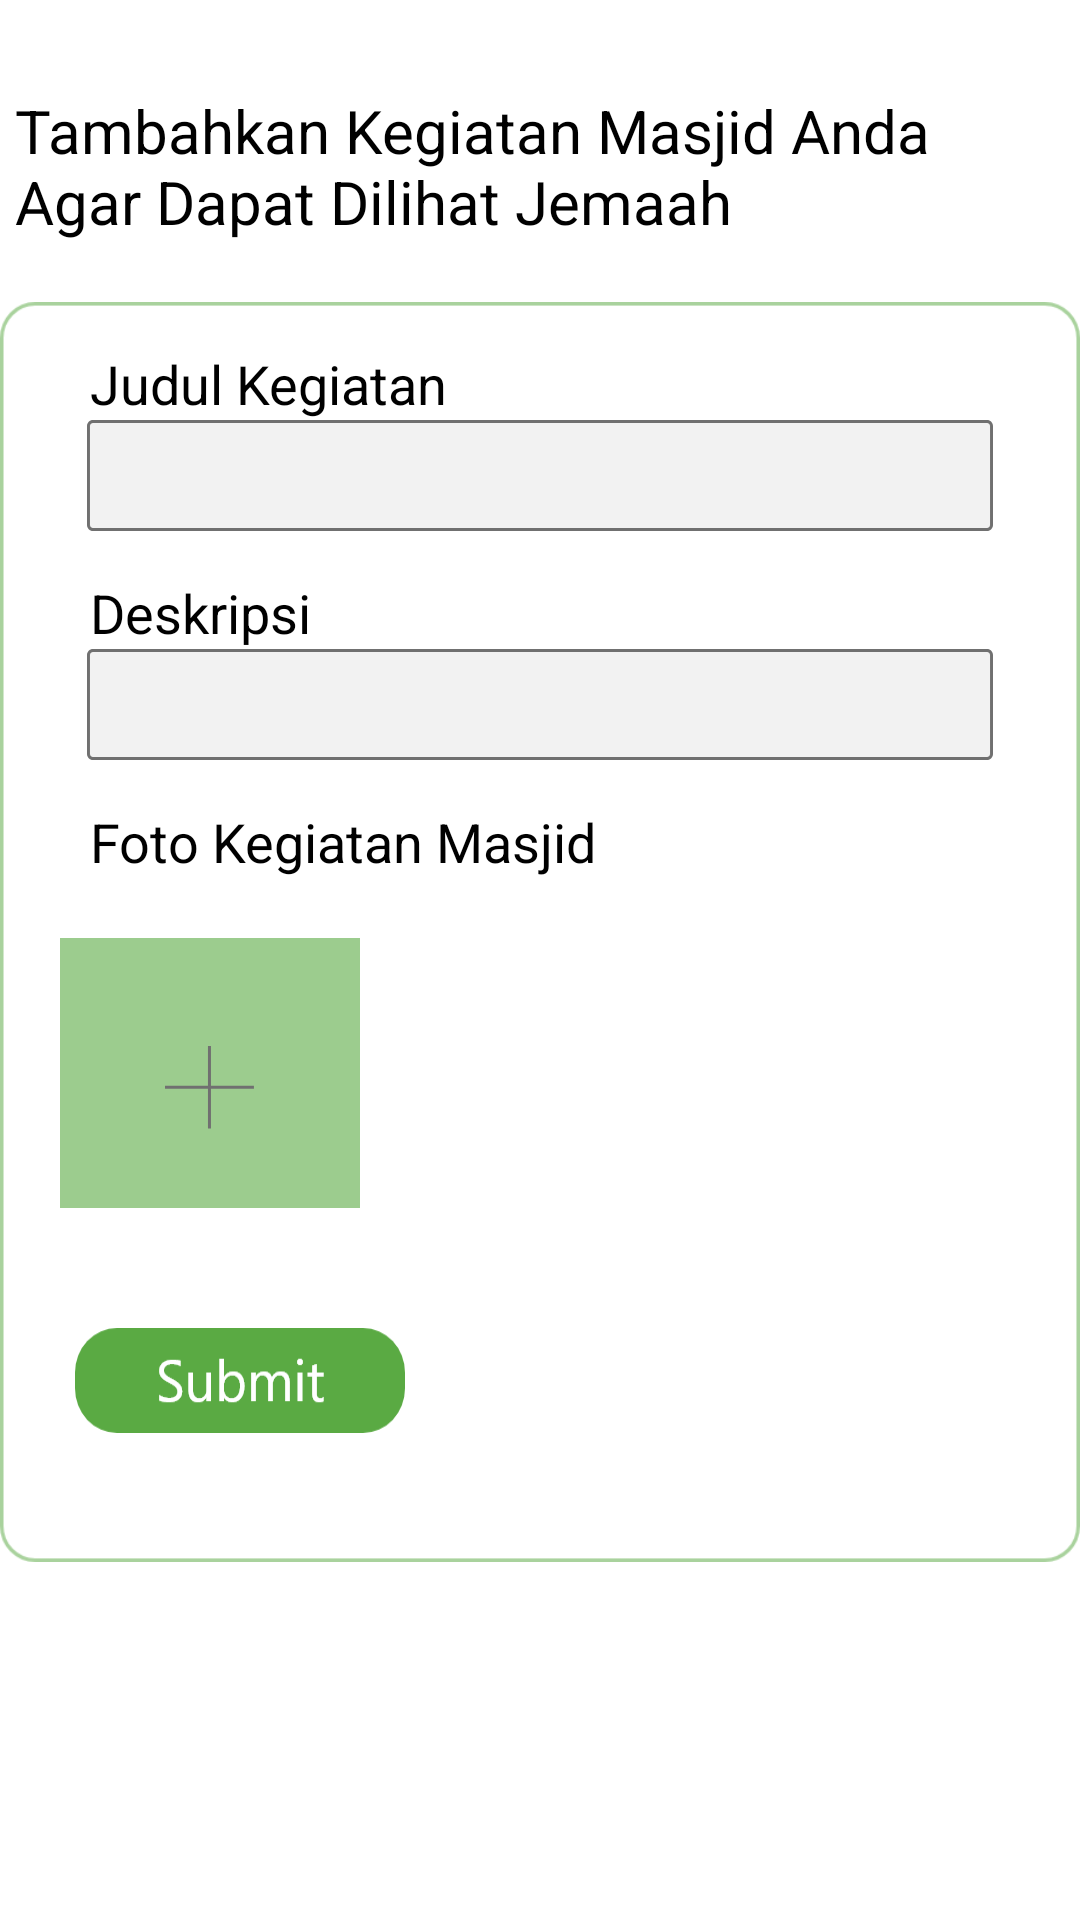

Android layout source for this screen:
<!-- AndroidManifest.xml: application theme AppTheme -->
<!-- res/layout/activity_tambah_kegiatan.xml -->
<?xml version="1.0" encoding="utf-8"?>
<ScrollView
    xmlns:android="http://schemas.android.com/apk/res/android"
    xmlns:app="http://schemas.android.com/apk/res-auto"
    xmlns:tools="http://schemas.android.com/tools"
    android:layout_width="match_parent"
    android:layout_height="match_parent"
    tools:context=".TambahKegiatanActivity"
    android:background="@color/white">

    <RelativeLayout
        android:layout_width="match_parent"
        android:layout_height="match_parent">

        <TextView
            android:id="@+id/tambahkegiatan_txt"
            android:layout_width="350dp"
            android:layout_height="wrap_content"
            android:layout_centerHorizontal="true"
            android:text="Tambahkan Kegiatan Masjid Anda Agar Dapat Dilihat Jemaah"
            android:textSize="20sp"
            android:layout_marginTop="30dp"
            android:layout_marginBottom="20dp"
            android:textColor="@color/black"/>

        <ImageView
            android:layout_width="390dp"
            android:layout_height="420dp"
            android:background="@drawable/kotakk"
            android:layout_below="@id/tambahkegiatan_txt"
            android:layout_centerHorizontal="true"/>

        <TextView
            android:id="@+id/tambahkegiatan_judulkegiatan"
            android:layout_width="wrap_content"
            android:layout_height="match_parent"
            android:layout_below="@id/tambahkegiatan_txt"
            android:text="Judul Kegiatan"
            android:textSize="18sp"
            android:textColor="@color/black"
            android:layout_marginLeft="30dp"
            android:layout_marginTop="15dp"/>

        <EditText
            android:id="@+id/tambahkegiatan_editnajudulkegiatan"
            android:layout_width="match_parent"
            android:layout_height="wrap_content"
            android:layout_below="@id/tambahkegiatan_judulkegiatan"
            android:textSize="15sp"
            android:paddingLeft="10dp"
            android:textColor="@color/black"
            android:layout_marginLeft="29dp"
            android:layout_marginRight="29dp"
            android:background="@drawable/username"/>

        <TextView
            android:id="@+id/tambahkegiatan_deskripsi"
            android:layout_width="wrap_content"
            android:layout_height="match_parent"
            android:layout_below="@id/tambahkegiatan_editnajudulkegiatan"
            android:text="Deskripsi"
            android:textSize="18sp"
            android:textColor="@color/black"
            android:layout_marginLeft="30dp"
            android:layout_marginTop="15dp"/>

        <EditText
            android:id="@+id/tambahkegiatan_editdeskripsi"
            android:layout_width="match_parent"
            android:layout_height="wrap_content"
            android:layout_below="@id/tambahkegiatan_deskripsi"
            android:textSize="15sp"
            android:textColor="@color/black"
            android:layout_marginLeft="29dp"
            android:layout_marginRight="29dp"
            android:paddingLeft="10dp"
            android:background="@drawable/username"/>

        <TextView
            android:id="@+id/tambahkegiatan_fotokegiatantxt"
            android:layout_width="wrap_content"
            android:layout_height="match_parent"
            android:layout_below="@id/tambahkegiatan_editdeskripsi"
            android:text="Foto Kegiatan Masjid"
            android:textSize="18sp"
            android:textColor="@color/black"
            android:layout_marginLeft="30dp"
            android:layout_marginTop="15dp"/>

        <HorizontalScrollView
            android:id="@+id/scroll"
            android:layout_width="match_parent"
            android:layout_height="wrap_content"
            android:layout_below="@id/tambahkegiatan_fotokegiatantxt">
            <LinearLayout
                android:id="@+id/tambahkegiatan_parentLinearLayout"
                android:layout_width="wrap_content"
                android:layout_height="wrap_content"
                android:padding="10dp"
                android:orientation="horizontal">

                <LinearLayout
                    android:layout_width="wrap_content"
                    android:layout_height="110dp"
                    android:padding="10dp"
                    android:orientation="horizontal">
                    <ImageView
                        android:id="@+id/tambahkegiatan_fotokegiatan"
                        android:layout_width="100dp"
                        android:layout_height="100dp"
                        android:background="@drawable/plus"
                        android:textColor="@color/black"/>
                </LinearLayout>
            </LinearLayout>
        </HorizontalScrollView>

        <ProgressBar
            android:id="@+id/tambahkegiatan_progressBar"
            style="?android:attr/progressBarStyleHorizontal"
            android:layout_width="match_parent"
            android:layout_height="wrap_content"
            android:layout_below="@id/scroll"
            android:layout_marginTop="8dp"
            android:layout_marginStart="25dp"
            android:layout_marginEnd="25dp"
            android:max="100"
            android:progress="0"
            android:visibility="gone" />

        <Button
            android:id="@+id/tambahkegiatan_btnsubmit"
            android:layout_width="wrap_content"
            android:layout_height="35dp"
            android:layout_below="@id/tambahkegiatan_progressBar"
            android:background="@drawable/submit"
            android:layout_marginStart="25dp"
            android:layout_marginTop="20dp"
            android:layout_marginBottom="50dp"/>


    </RelativeLayout>


</ScrollView>
<!-- resources referenced by this layout -->
<resources>
  <!-- drawable kotakk: png bitmap (drawable-hdpi, 7504 bytes) -->
  <!-- drawable plus: png bitmap (drawable-hdpi, 1082 bytes) -->
  <!-- drawable submit: png bitmap (drawable-hdpi, 2413 bytes) -->
  <!-- drawable username: png bitmap (drawable-hdpi, 1240 bytes) -->
  <!-- not gathered from this repository: default colours our renderer supplied (Android Studio template values) -->
  <color name="black">#FF000000</color>
  <color name="white">#FFFFFFFF</color>
</resources>
